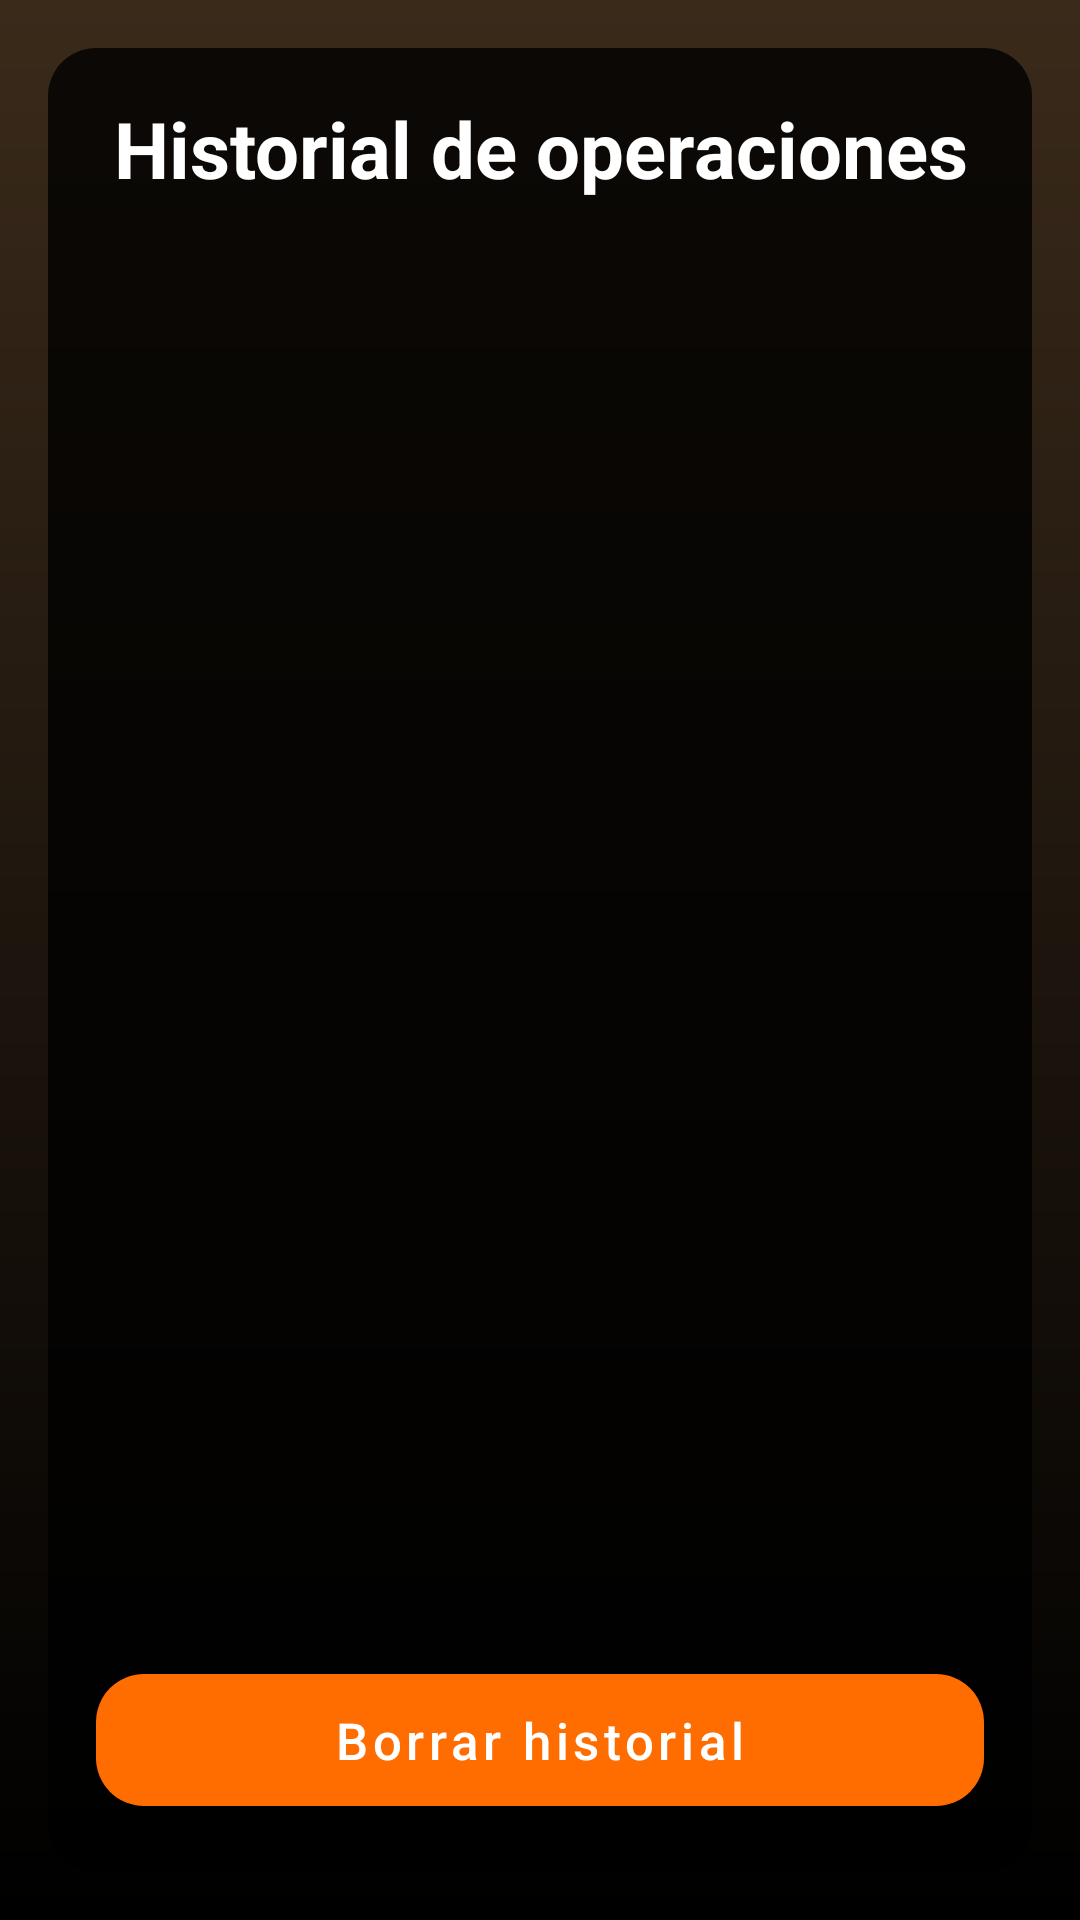

Reconstruct the res/layout file that produces this screen, plus the resources it refers to.
<!-- AndroidManifest.xml: activity theme Theme.ED1.Calculadora -->
<!-- res/layout/activity_historial.xml -->
<?xml version="1.0" encoding="utf-8"?>
<LinearLayout xmlns:android="http://schemas.android.com/apk/res/android"
    style="@style/Fondo.Pantalla"
    android:layout_width="match_parent"
    android:layout_height="match_parent"
    android:orientation="vertical">

    <LinearLayout
        style="@style/Fondo.Tarjeta"
        android:layout_width="match_parent"
        android:layout_height="0dp"
        android:layout_weight="1">

        <TextView
            style="@style/Titulo.Pantalla"
            android:layout_width="match_parent"
            android:layout_height="wrap_content"
            android:text="@string/historial_titulo" />

        <TextView
            android:id="@+id/tvHistorialVacio"
            style="@style/Subtitulo"
            android:layout_width="match_parent"
            android:layout_height="wrap_content"
            android:text="@string/historial_vacio"
            android:visibility="gone" />

        <androidx.recyclerview.widget.RecyclerView
            android:id="@+id/rvHistorial"
            android:layout_width="match_parent"
            android:layout_height="0dp"
            android:layout_weight="1" />

        <Button
            style="@style/Boton.Principal"
            android:layout_width="match_parent"
            android:layout_height="wrap_content"
            android:onClick="onBorrarHistorial"
            android:text="@string/btn_borrar_historial" />
    </LinearLayout>
</LinearLayout>
<!-- resources referenced by this layout -->
<resources>
  <string name="btn_borrar_historial">Borrar historial</string>
  <string name="historial_titulo">Historial de operaciones</string>
  <string name="historial_vacio">Aún no hay operaciones guardadas.</string>
  <style name="Boton.Principal" parent="Widget.MaterialComponents.Button">
          <item name="backgroundTint">?attr/colorPrimary</item>
          <item name="android:textColor">?attr/colorOnPrimary</item>
          <item name="android:textSize">@dimen/texto_boton</item>
          <item name="android:textAllCaps">false</item>
          <item name="android:minHeight">@dimen/altura_boton</item>
          <item name="cornerRadius">@dimen/radio_esquina</item>
      </style>
  <style name="Fondo.Pantalla" parent="">
          <item name="android:background">?attr/fondoPantalla</item>
          <item name="android:padding">@dimen/padding_pantalla</item>
      </style>
  <style name="Fondo.Tarjeta" parent="Contenedor.Vertical">
          <item name="android:background">@drawable/bg_tarjeta</item>
          <item name="android:padding">@dimen/padding_tarjeta</item>
      </style>
  <style name="Subtitulo">
          <item name="android:textColor">?attr/colorTextoSecundario</item>
          <item name="android:textSize">@dimen/texto_subtitulo</item>
          <item name="android:gravity">center</item>
      </style>
  <style name="Titulo.Pantalla" parent="">
          <item name="android:textColor">?attr/colorTextoTarjeta</item>
          <item name="android:textSize">@dimen/texto_titulo</item>
          <item name="android:textStyle">bold</item>
          <item name="android:gravity">center</item>
      </style>
  <dimen name="texto_boton">17sp</dimen>
  <dimen name="altura_boton">56dp</dimen>
  <dimen name="radio_esquina">16dp</dimen>
  <dimen name="padding_pantalla">16dp</dimen>
  <style name="Contenedor.Vertical" parent="">
          <item name="android:orientation">vertical</item>
          <item name="android:divider">@drawable/divisor_vertical</item>
          <item name="android:showDividers">middle</item>
      </style>
  <!-- drawable bg_tarjeta (drawable) -->
  <?xml version="1.0" encoding="utf-8"?>
  <shape xmlns:android="http://schemas.android.com/apk/res/android" android:shape="rectangle">
      <solid android:color="?attr/colorTarjeta" />
      <corners android:radius="@dimen/radio_esquina" />
  </shape>
  <dimen name="padding_tarjeta">16dp</dimen>
  <dimen name="texto_subtitulo">16sp</dimen>
  <dimen name="texto_titulo">26sp</dimen>
  <color name="naranja">#FF6D00</color>
  <color name="negro">#000000</color>
  <color name="blanco">#FFFFFF</color>
  <!-- drawable fondo_calculadora (drawable) -->
  <?xml version="1.0" encoding="utf-8"?>
  <shape xmlns:android="http://schemas.android.com/apk/res/android" android:shape="rectangle">
      <gradient
          android:angle="270"
          android:endColor="@color/negro"
          android:startColor="#3A2A1A" />
  </shape>
  <color name="calc_superficie">#CC000000</color>
  <color name="calc_texto">@color/blanco</color>
  <color name="calc_texto_secundario">#B3FFFFFF</color>
  <!-- drawable divisor_vertical (drawable) -->
  <?xml version="1.0" encoding="utf-8"?>
  <shape xmlns:android="http://schemas.android.com/apk/res/android" android:shape="rectangle">
      <size android:height="@dimen/espacio_vertical" android:width="1dp" />
      <solid android:color="@android:color/transparent" />
  </shape>
  <dimen name="espacio_vertical">12dp</dimen>
</resources>
